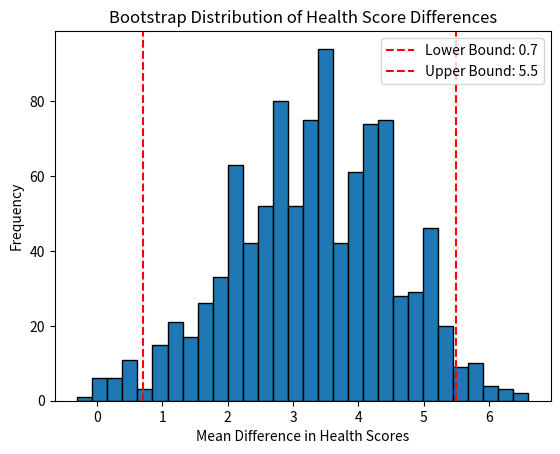

This chart was generated by the following Python code:
4
import numpy as np

# Sample data
data = [15, 20, 25, 30, 35, 40, 45]

# Number of bootstrap samples
n_bootstrap = 1000

# Store the bootstrap means
bootstrap_means = []

for _ in range(n_bootstrap):
    bootstrap_sample = np.random.choice(data, size=len(data), replace=True)
    sample_mean = np.mean(bootstrap_sample)
    bootstrap_means.append(sample_mean)

bootstrap_means.sort()

lower_bound = np.percentile(bootstrap_means, 2.5)
upper_bound = np.percentile(bootstrap_means, 97.5)

print(f"95% Bootstrap Confidence Interval for the Mean: [{lower_bound}, {upper_bound}]")

8
import numpy as np
import pandas as pd
import matplotlib.pyplot as plt


data = pd.DataFrame({
    "PatientID": [1, 2, 3, 4, 5, 6, 7, 8, 9, 10],
    "InitialHealthScore": [84, 78, 83, 81, 81, 80, 79, 85, 76, 83],
    "FinalHealthScore": [86, 86, 80, 86, 84, 86, 86, 82, 83, 84]
})

np.random.seed(42)

observed_diff = data['FinalHealthScore'] - data['InitialHealthScore']

n_bootstrap = 1000
bootstrap_means = []

for _ in range(n_bootstrap):
    resample_diff = np.random.choice(observed_diff, size=len(observed_diff), replace=True)
    bootstrap_means.append(np.mean(resample_diff))

lower_bound = np.percentile(bootstrap_means, 2.5)
upper_bound = np.percentile(bootstrap_means, 97.5)

print(f"95% Bootstrap Confidence Interval: [{lower_bound}, {upper_bound}]")

plt.hist(bootstrap_means, bins=30, edgecolor='black')
plt.axvline(x=lower_bound, color='red', linestyle='--', label=f'Lower Bound: {lower_bound}')
plt.axvline(x=upper_bound, color='red', linestyle='--', label=f'Upper Bound: {upper_bound}')
plt.title('Bootstrap Distribution of Health Score Differences')
plt.xlabel('Mean Difference in Health Scores')
plt.ylabel('Frequency')
plt.legend()
plt.show()